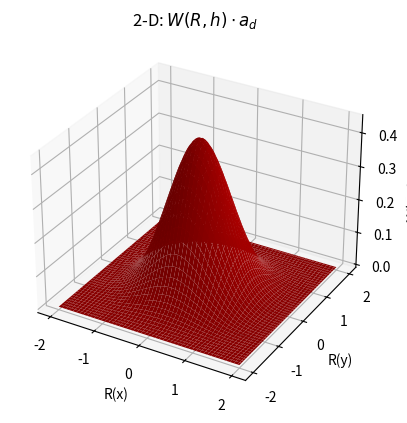
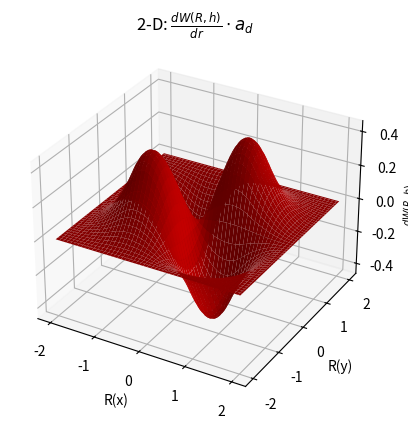

Write the Python code that produced these figures, in order.
import numpy as np
import matplotlib
import matplotlib.pyplot as plt
from mpl_toolkits.mplot3d import Axes3D

import math as math

def W(r, h):
    if r>0:
        if r <= h:
            return -2/3 * (1 - r/h)**3+1/6 * (2 - r/h)**3
        elif r <= h*2 and r > h:
            return 1/6 * (2 - r/h)**3
        else:
            return 0
    else:
        if r >= -h:
            return -2/3 * (1 + r/h)**3+1/6 * (2 + r/h)**3
        elif r >= -h*2 and r < -h:
            return 1/6 * (2 + r/h)**3
        else:
            return 0

def W_derivat(r,h):
    if r>0:
        if r <= h:
            return 2*(1 - r/h)**2- 3/6*(2 - r/h)**2
        elif r <= h*2 and r > h:
            return -3/6 * (2 - r/h)**2
        else:
            return 0
    else:
        if r >= -h:
            return -2*(1 + r/h)**2+ 3/6*(2 + r/h)**2
        elif r >= -h*2 and r < -h:
            return 3/6 * (2 + r/h)**2
        else:
            return 0


h = 1
#a_d=15/(7*h**2*math.pi)
a_d=1
R = np.linspace(-2*h, 2*h, 100)
W_values = [a_d*W(r, h) for r in R]
W_values2=[]
for i in range(len(W_values)):
    for ii in range(len(W_values)):
        W_values2.append([R[i],R[ii],W_values[i]*W_values[ii]])

W_values2=np.array(W_values2)
W_values2=W_values2.reshape(len(R),len(R),3)

W_derivat_values = [a_d*W_derivat(r, h) for r in R]
W_derivat_values2=[]
for i in range(len(W_derivat_values)):
    for ii in range(len(W_derivat_values)):
        W_derivat_values2.append([R[i],R[ii],W_derivat_values[i]*W_derivat_values[ii]])

W_derivat_values2=np.array(W_derivat_values2)
W_derivat_values2=W_derivat_values2.reshape(len(R),len(R),3)

#make the result for -2h<x<2h and -2h<y<2h by using the symmetry



fig = plt.figure()
ax = fig.add_subplot(111, projection='3d')
#set opacity of the surface to 0.5
ax.plot_surface(W_values2[:,:,0], W_values2[:,:,1], W_values2[:,:,2],color='r',label='W(r)')



ax.set_xlabel('R(x)')
ax.set_ylabel('R(y)')
#write title in latex style
ax.set_title('2-D: '+ r'$W(R,h)\cdot a_d$')


ax.set_zlabel(r'$W(R,h)\cdot a_d$')
#add title

#plt.show()
plt.savefig('W(r,h).png')
plt.close()

fig = plt.figure()
ax = fig.add_subplot(111, projection='3d')
#set opacity of the surface to 0.5
ax.plot_surface(W_derivat_values2[:,:,0], W_derivat_values2[:,:,1], W_derivat_values2[:,:,2],color='r',label='W(r)')
ax.set_xlabel('R(x)')
ax.set_ylabel('R(y)')
ax.set_zlabel(r'$\frac{dW(R,h)}{dr}\cdot a_d$')
#add title
plt.title('2-D: '+ r'$\frac{dW(R,h)}{dr}\cdot a_d$')
#plt.show()
plt.savefig('W_dir(r,h).png')
plt.close()
